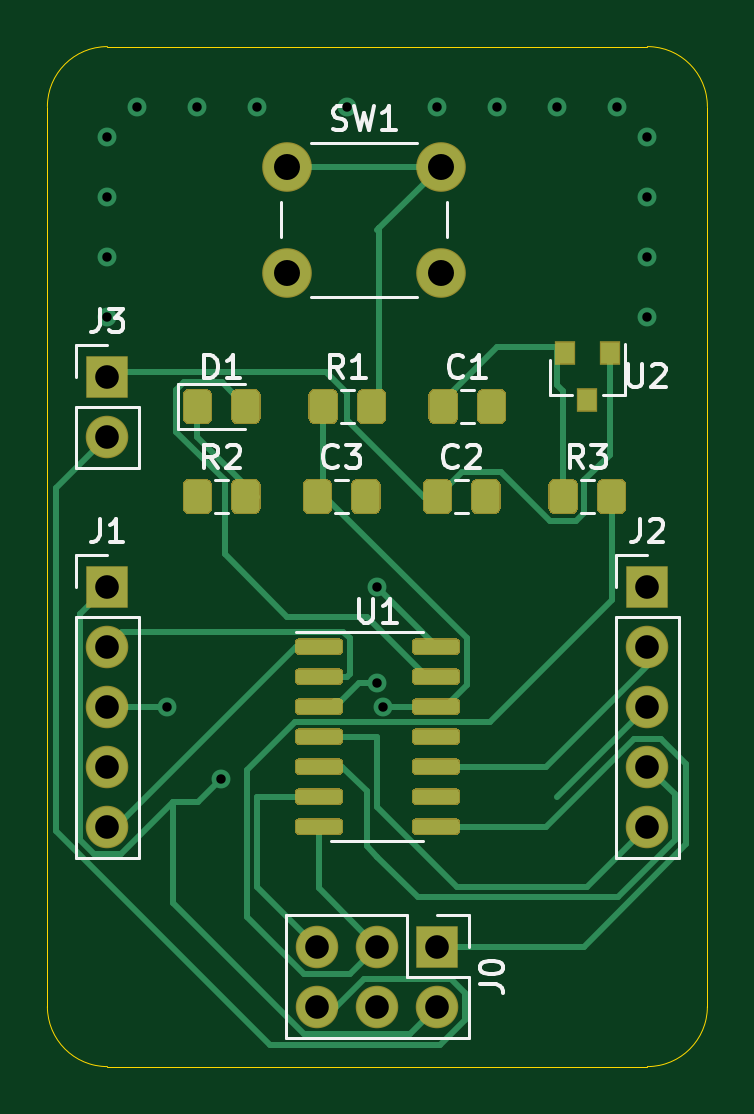
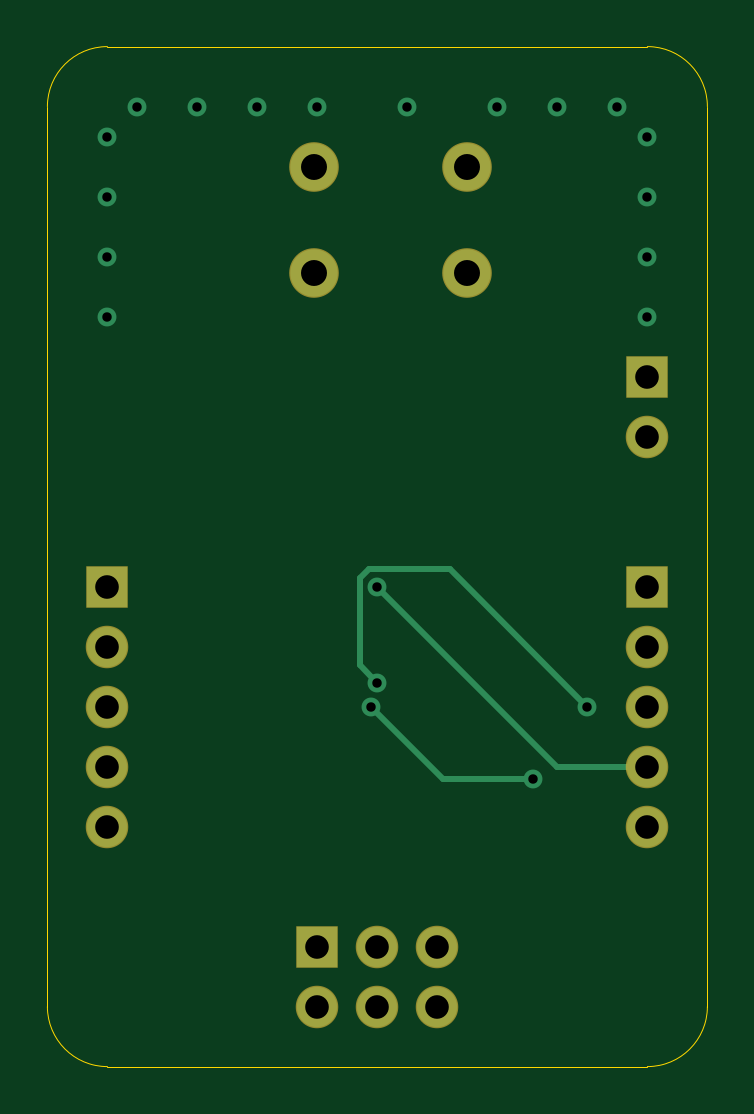
Circuit board: 11 layer files. Board 27.9 x 43.2 mm.
- bottom_copper: hawk-B_Cu.gbr (3179 bytes)
- bottom_mask: hawk-B_Mask.gbr (1245 bytes)
- paste: hawk-B_Paste.gbr (467 bytes)
- bottom_silk: hawk-B_SilkS.gbr (468 bytes)
- outline: hawk-Edge_Cuts.gbr (1007 bytes)
- top_copper: hawk-F_Cu.gbr (21239 bytes)
- top_mask: hawk-F_Mask.gbr (11168 bytes)
- paste: hawk-F_Paste.gbr (10390 bytes)
- top_silk: hawk-F_SilkS.gbr (11685 bytes)
- drill: hawk-NPTH.drl (305 bytes)
- drill: hawk-PTH.drl (811 bytes)

=== bottom_copper: hawk-B_Cu.gbr ===
%TF.GenerationSoftware,KiCad,Pcbnew,(5.1.6-0-10_14)*%
%TF.CreationDate,2020-10-01T20:26:03+09:00*%
%TF.ProjectId,hawk,6861776b-2e6b-4696-9361-645f70636258,rev?*%
%TF.SameCoordinates,Original*%
%TF.FileFunction,Copper,L2,Bot*%
%TF.FilePolarity,Positive*%
%FSLAX46Y46*%
G04 Gerber Fmt 4.6, Leading zero omitted, Abs format (unit mm)*
G04 Created by KiCad (PCBNEW (5.1.6-0-10_14)) date 2020-10-01 20:26:03*
%MOMM*%
%LPD*%
G01*
G04 APERTURE LIST*
%TA.AperFunction,ComponentPad*%
%ADD10C,2.000000*%
%TD*%
%TA.AperFunction,ComponentPad*%
%ADD11O,1.700000X1.700000*%
%TD*%
%TA.AperFunction,ComponentPad*%
%ADD12R,1.700000X1.700000*%
%TD*%
%TA.AperFunction,ViaPad*%
%ADD13C,0.800000*%
%TD*%
%TA.AperFunction,Conductor*%
%ADD14C,0.250000*%
%TD*%
G04 APERTURE END LIST*
D10*
%TO.P,SW1,1*%
%TO.N,reset*%
X118260000Y-88900000D03*
%TO.P,SW1,2*%
%TO.N,GND*%
X118260000Y-93400000D03*
%TO.P,SW1,1*%
%TO.N,reset*%
X111760000Y-88900000D03*
%TO.P,SW1,2*%
%TO.N,GND*%
X111760000Y-93400000D03*
%TD*%
D11*
%TO.P,J3,2*%
%TO.N,GND*%
X104140000Y-100330000D03*
D12*
%TO.P,J3,1*%
%TO.N,+BATT*%
X104140000Y-97790000D03*
%TD*%
D11*
%TO.P,J2,5*%
%TO.N,GPIO_5*%
X127000000Y-116840000D03*
%TO.P,J2,4*%
%TO.N,GPIO_6*%
X127000000Y-114300000D03*
%TO.P,J2,3*%
%TO.N,GPIO_7*%
X127000000Y-111760000D03*
%TO.P,J2,2*%
%TO.N,GPIO_8*%
X127000000Y-109220000D03*
D12*
%TO.P,J2,1*%
%TO.N,GND*%
X127000000Y-106680000D03*
%TD*%
D11*
%TO.P,J1,5*%
%TO.N,GPIO_4*%
X104140000Y-116840000D03*
%TO.P,J1,4*%
%TO.N,GPIO_3*%
X104140000Y-114300000D03*
%TO.P,J1,3*%
%TO.N,GPIO_2*%
X104140000Y-111760000D03*
%TO.P,J1,2*%
%TO.N,GPIO_1*%
X104140000Y-109220000D03*
D12*
%TO.P,J1,1*%
%TO.N,+3V3*%
X104140000Y-106680000D03*
%TD*%
D11*
%TO.P,J0,6*%
%TO.N,GND*%
X113030000Y-124460000D03*
%TO.P,J0,5*%
%TO.N,reset*%
X113030000Y-121920000D03*
%TO.P,J0,4*%
%TO.N,Net-(J0-Pad4)*%
X115570000Y-124460000D03*
%TO.P,J0,3*%
%TO.N,SWCLK*%
X115570000Y-121920000D03*
%TO.P,J0,2*%
%TO.N,+3V3*%
X118110000Y-124460000D03*
D12*
%TO.P,J0,1*%
%TO.N,SWDIO*%
X118110000Y-121920000D03*
%TD*%
D13*
%TO.N,GND*%
X104140000Y-87630000D03*
X104140000Y-90170000D03*
X104140000Y-92710000D03*
X104140000Y-95250000D03*
X127000000Y-87630000D03*
X127000000Y-90170000D03*
X127000000Y-92710000D03*
X127000000Y-95250000D03*
X107950000Y-86360000D03*
X110490000Y-86360000D03*
X114300000Y-86360000D03*
X118110000Y-86360000D03*
X120650000Y-86360000D03*
X123190000Y-86360000D03*
X125730000Y-86360000D03*
X105410000Y-86360000D03*
%TO.N,+3V3*%
X115824000Y-111760000D03*
X108966000Y-114808000D03*
%TO.N,GPIO_3*%
X115570000Y-106680000D03*
%TO.N,GPIO_2*%
X106680000Y-111760000D03*
X115570000Y-110744000D03*
%TD*%
D14*
%TO.N,+3V3*%
X108966000Y-114808000D02*
X112776000Y-114808000D01*
X115824000Y-111760000D02*
X112776000Y-114808000D01*
%TO.N,GPIO_3*%
X115570000Y-106680000D02*
X107950000Y-114300000D01*
X107950000Y-114300000D02*
X104140000Y-114300000D01*
%TO.N,GPIO_2*%
X112485001Y-105954999D02*
X115918001Y-105954999D01*
X115918001Y-105954999D02*
X116295001Y-106331999D01*
X106680000Y-111760000D02*
X112485001Y-105954999D01*
X116295001Y-106331999D02*
X116295001Y-110018999D01*
X116295001Y-110018999D02*
X115570000Y-110744000D01*
X115570000Y-110744000D02*
X115570000Y-110744000D01*
%TD*%
M02*

=== bottom_mask: hawk-B_Mask.gbr ===
%TF.GenerationSoftware,KiCad,Pcbnew,(5.1.6-0-10_14)*%
%TF.CreationDate,2020-10-01T20:26:03+09:00*%
%TF.ProjectId,hawk,6861776b-2e6b-4696-9361-645f70636258,rev?*%
%TF.SameCoordinates,Original*%
%TF.FileFunction,Soldermask,Bot*%
%TF.FilePolarity,Negative*%
%FSLAX46Y46*%
G04 Gerber Fmt 4.6, Leading zero omitted, Abs format (unit mm)*
G04 Created by KiCad (PCBNEW (5.1.6-0-10_14)) date 2020-10-01 20:26:03*
%MOMM*%
%LPD*%
G01*
G04 APERTURE LIST*
%ADD10C,2.100000*%
%ADD11O,1.800000X1.800000*%
%ADD12R,1.800000X1.800000*%
G04 APERTURE END LIST*
D10*
%TO.C,SW1*%
X118260000Y-88900000D03*
X118260000Y-93400000D03*
X111760000Y-88900000D03*
X111760000Y-93400000D03*
%TD*%
D11*
%TO.C,J3*%
X104140000Y-100330000D03*
D12*
X104140000Y-97790000D03*
%TD*%
D11*
%TO.C,J2*%
X127000000Y-116840000D03*
X127000000Y-114300000D03*
X127000000Y-111760000D03*
X127000000Y-109220000D03*
D12*
X127000000Y-106680000D03*
%TD*%
D11*
%TO.C,J1*%
X104140000Y-116840000D03*
X104140000Y-114300000D03*
X104140000Y-111760000D03*
X104140000Y-109220000D03*
D12*
X104140000Y-106680000D03*
%TD*%
D11*
%TO.C,J0*%
X113030000Y-124460000D03*
X113030000Y-121920000D03*
X115570000Y-124460000D03*
X115570000Y-121920000D03*
X118110000Y-124460000D03*
D12*
X118110000Y-121920000D03*
%TD*%
M02*

=== paste: hawk-B_Paste.gbr ===
%TF.GenerationSoftware,KiCad,Pcbnew,(5.1.6-0-10_14)*%
%TF.CreationDate,2020-10-01T20:26:03+09:00*%
%TF.ProjectId,hawk,6861776b-2e6b-4696-9361-645f70636258,rev?*%
%TF.SameCoordinates,Original*%
%TF.FileFunction,Paste,Bot*%
%TF.FilePolarity,Positive*%
%FSLAX46Y46*%
G04 Gerber Fmt 4.6, Leading zero omitted, Abs format (unit mm)*
G04 Created by KiCad (PCBNEW (5.1.6-0-10_14)) date 2020-10-01 20:26:03*
%MOMM*%
%LPD*%
G01*
G04 APERTURE LIST*
G04 APERTURE END LIST*
M02*

=== bottom_silk: hawk-B_SilkS.gbr ===
%TF.GenerationSoftware,KiCad,Pcbnew,(5.1.6-0-10_14)*%
%TF.CreationDate,2020-10-01T20:26:03+09:00*%
%TF.ProjectId,hawk,6861776b-2e6b-4696-9361-645f70636258,rev?*%
%TF.SameCoordinates,Original*%
%TF.FileFunction,Legend,Bot*%
%TF.FilePolarity,Positive*%
%FSLAX46Y46*%
G04 Gerber Fmt 4.6, Leading zero omitted, Abs format (unit mm)*
G04 Created by KiCad (PCBNEW (5.1.6-0-10_14)) date 2020-10-01 20:26:03*
%MOMM*%
%LPD*%
G01*
G04 APERTURE LIST*
G04 APERTURE END LIST*
M02*

=== outline: hawk-Edge_Cuts.gbr ===
%TF.GenerationSoftware,KiCad,Pcbnew,(5.1.6-0-10_14)*%
%TF.CreationDate,2020-10-01T20:26:03+09:00*%
%TF.ProjectId,hawk,6861776b-2e6b-4696-9361-645f70636258,rev?*%
%TF.SameCoordinates,Original*%
%TF.FileFunction,Profile,NP*%
%FSLAX46Y46*%
G04 Gerber Fmt 4.6, Leading zero omitted, Abs format (unit mm)*
G04 Created by KiCad (PCBNEW (5.1.6-0-10_14)) date 2020-10-01 20:26:03*
%MOMM*%
%LPD*%
G01*
G04 APERTURE LIST*
%TA.AperFunction,Profile*%
%ADD10C,0.050000*%
%TD*%
G04 APERTURE END LIST*
D10*
X104140000Y-127000000D02*
G75*
G02*
X101600000Y-124460000I0J2540000D01*
G01*
X101600000Y-86360000D02*
X101600000Y-124460000D01*
X101600000Y-86360000D02*
G75*
G02*
X104140000Y-83820000I2540000J0D01*
G01*
X127000000Y-83820000D02*
X104140000Y-83820000D01*
X127000000Y-83820000D02*
G75*
G02*
X129540000Y-86360000I0J-2540000D01*
G01*
X129540000Y-124460000D02*
X129540000Y-86360000D01*
X129540000Y-124460000D02*
G75*
G02*
X127000000Y-127000000I-2540000J0D01*
G01*
X104140000Y-127000000D02*
X127000000Y-127000000D01*
M02*

=== top_copper: hawk-F_Cu.gbr (21239 bytes, source omitted) ===
=== top_mask: hawk-F_Mask.gbr (11168 bytes, source omitted) ===
=== paste: hawk-F_Paste.gbr (10390 bytes, source omitted) ===
=== top_silk: hawk-F_SilkS.gbr (11685 bytes, source omitted) ===
=== drill: hawk-NPTH.drl ===
M48
; DRILL file {KiCad (5.1.6-0-10_14)} date Thursday, October 01, 2020 at 08:26:14 PM
; FORMAT={-:-/ absolute / inch / decimal}
; #@! TF.CreationDate,2020-10-01T20:26:14+09:00
; #@! TF.GenerationSoftware,Kicad,Pcbnew,(5.1.6-0-10_14)
; #@! TF.FileFunction,NonPlated,1,2,NPTH
FMAT,2
INCH
%
G90
G05
T0
M30

=== drill: hawk-PTH.drl ===
M48
; DRILL file {KiCad (5.1.6-0-10_14)} date Thursday, October 01, 2020 at 08:26:14 PM
; FORMAT={-:-/ absolute / inch / decimal}
; #@! TF.CreationDate,2020-10-01T20:26:14+09:00
; #@! TF.GenerationSoftware,Kicad,Pcbnew,(5.1.6-0-10_14)
; #@! TF.FileFunction,Plated,1,2,PTH
FMAT,2
INCH
T1C0.0157
T2C0.0394
T3C0.0433
%
G90
G05
T1
X4.1Y-3.45
X4.1Y-3.55
X4.1Y-3.65
X4.1Y-3.75
X4.15Y-3.4
X4.2Y-4.4
X4.25Y-3.4
X4.29Y-4.52
X4.35Y-3.4
X4.5Y-3.4
X4.55Y-4.2
X4.55Y-4.36
X4.56Y-4.4
X4.65Y-3.4
X4.75Y-3.4
X4.85Y-3.4
X4.95Y-3.4
X5.0Y-3.45
X5.0Y-3.55
X5.0Y-3.65
X5.0Y-3.75
T2
X4.1Y-3.85
X4.1Y-3.95
X5.0Y-4.2
X5.0Y-4.3
X5.0Y-4.4
X5.0Y-4.5
X5.0Y-4.6
X4.45Y-4.8
X4.45Y-4.9
X4.55Y-4.8
X4.55Y-4.9
X4.65Y-4.8
X4.65Y-4.9
X4.1Y-4.2
X4.1Y-4.3
X4.1Y-4.4
X4.1Y-4.5
X4.1Y-4.6
T3
X4.4Y-3.5
X4.4Y-3.6772
X4.6559Y-3.5
X4.6559Y-3.6772
T0
M30

